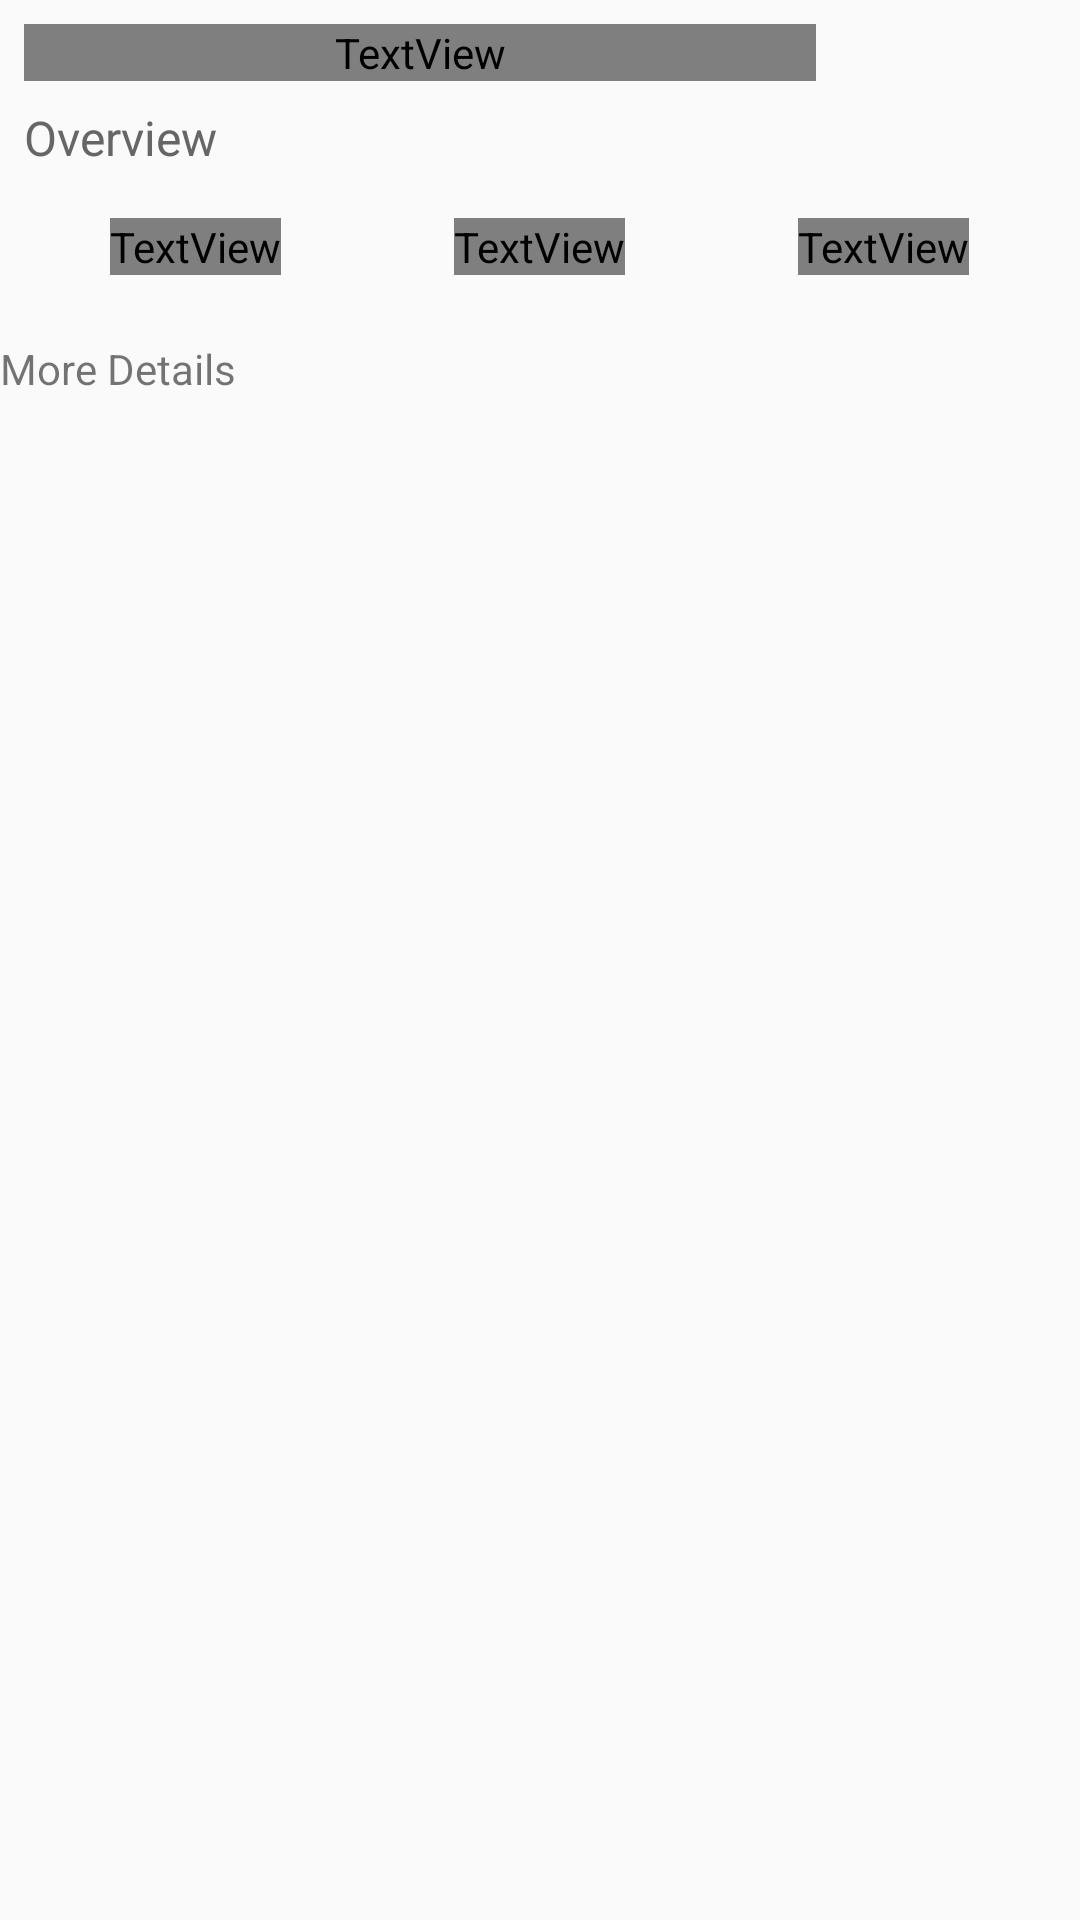

Android layout source for this screen:
<!-- AndroidManifest.xml: application theme AppTheme -->
<!-- res/layout/content_movie.xml -->
<?xml version="1.0" encoding="utf-8"?>
<androidx.core.widget.NestedScrollView
    xmlns:android="http://schemas.android.com/apk/res/android"
    xmlns:app="http://schemas.android.com/apk/res-auto"
    xmlns:tools="http://schemas.android.com/tools"
    android:layout_width="match_parent"
    android:layout_height="match_parent"
    app:layout_behavior="@string/appbar_scrolling_view_behavior"
    tools:context=".activities.MovieActivity"
    tools:showIn="@layout/activity_movie">

    <LinearLayout
        android:layout_width="match_parent"
        android:layout_height="wrap_content"
        android:orientation="vertical">

        <TextView
            android:layout_width="match_parent"
            android:layout_height="wrap_content"
            android:layout_marginTop="8dp"
            android:layout_marginStart="8dp"
            android:layout_marginEnd="88dp"
            android:textColor="@color/colorMainText"
            android:textSize="24sp"
            android:text="@string/information" />

        <TextView
            android:id="@+id/movie_overview_activity_item"
            android:layout_width="match_parent"
            android:layout_height="wrap_content"
            android:layout_marginTop="8dp"
            android:layout_marginStart="8dp"
            android:layout_marginEnd="8dp"
            android:textColor="@color/colorSecondaryText"
            android:textSize="16sp"
            android:text="@string/overview" />

        <androidx.recyclerview.widget.RecyclerView
            android:id="@+id/movie_genres_activity_item"
            android:layout_width="match_parent"
            android:layout_height="wrap_content"
            android:clipToPadding="false"
            android:padding="4dp" />

        <LinearLayout
            android:layout_width="match_parent"
            android:layout_height="wrap_content"
            android:layout_marginTop="8dp"
            android:layout_marginStart="8dp"
            android:layout_marginEnd="8dp"
            android:layout_gravity="center"
            android:orientation="horizontal"
            android:weightSum="3">

            <LinearLayout
                android:layout_width="0dp"
                android:layout_height="wrap_content"
                android:layout_weight="1"
                android:gravity="center"
                android:orientation="vertical">

                <TextView
                    android:layout_width="wrap_content"
                    android:layout_height="wrap_content"
                    android:textColor="@color/colorMainText"
                    android:textSize="16sp"
                    android:text="@string/rating" />

                <TextView
                    android:id="@+id/movie_rating_activity_item"
                    android:layout_width="wrap_content"
                    android:layout_height="wrap_content"
                    android:textColor="@color/colorSecondaryText"
                    android:textSize="16sp" />

            </LinearLayout>

            <LinearLayout
                android:layout_width="0dp"
                android:layout_height="wrap_content"
                android:layout_weight="1"
                android:gravity="center"
                android:orientation="vertical">

                <TextView
                    android:layout_width="wrap_content"
                    android:layout_height="wrap_content"
                    android:textColor="@color/colorMainText"
                    android:textSize="16sp"
                    android:text="@string/popularity" />

                <TextView
                    android:id="@+id/movie_popularity_activity_item"
                    android:layout_width="wrap_content"
                    android:layout_height="wrap_content"
                    android:textColor="@color/colorSecondaryText"
                    android:textSize="16sp" />

            </LinearLayout>

            <LinearLayout
                android:layout_width="0dp"
                android:layout_height="wrap_content"
                android:layout_weight="1"
                android:gravity="center"
                android:orientation="vertical">

                <TextView
                    android:layout_width="wrap_content"
                    android:layout_height="wrap_content"
                    android:textColor="@color/colorMainText"
                    android:textSize="16sp"
                    android:text="@string/votes" />

                <TextView
                    android:id="@+id/movie_votes_activity_item"
                    android:layout_width="wrap_content"
                    android:layout_height="wrap_content"
                    android:textColor="@color/colorSecondaryText"
                    android:textSize="16sp" />

            </LinearLayout>

        </LinearLayout>

        <LinearLayout
            android:layout_width="match_parent"
            android:layout_height="wrap_content"
            android:orientation="vertical">

            <TextView
                android:layout_width="match_parent"
                android:layout_height="wrap_content"
                android:text="@string/more_details" />

            <TextView
                android:id="@+id/movie_adult_activity_item"
                android:layout_width="wrap_content"
                android:layout_height="wrap_content" />

            <TextView
                android:id="@+id/movie_date_activity_item"
                android:layout_width="wrap_content"
                android:layout_height="wrap_content" />

        </LinearLayout>

    </LinearLayout>

</androidx.core.widget.NestedScrollView>
<!-- res/layout/activity_movie.xml (included above) -->
<?xml version="1.0" encoding="utf-8"?>
<androidx.coordinatorlayout.widget.CoordinatorLayout
    xmlns:android="http://schemas.android.com/apk/res/android"
    xmlns:app="http://schemas.android.com/apk/res-auto"
    xmlns:tools="http://schemas.android.com/tools"
    android:layout_width="match_parent"
    android:layout_height="match_parent"
    android:fitsSystemWindows="true"
    android:background="@color/colorWhiteSmoke"
    tools:context=".activities.MovieActivity">

    <com.google.android.material.appbar.AppBarLayout
        android:id="@+id/app_bar"
        android:layout_width="match_parent"
        android:layout_height="@dimen/app_bar_height"
        android:fitsSystemWindows="true"
        android:theme="@style/AppTheme.AppBarOverlay">

        <com.google.android.material.appbar.CollapsingToolbarLayout
            android:id="@+id/toolbar_layout"
            android:layout_width="match_parent"
            android:layout_height="match_parent"
            android:fitsSystemWindows="true"
            app:layout_scrollFlags="scroll|exitUntilCollapsed"
            app:contentScrim="?attr/colorPrimary"
            app:toolbarId="@+id/toolbar">

            <ImageView
                android:id="@+id/movie_poster_activity_item"
                android:layout_width="match_parent"
                android:layout_height="match_parent"
                android:scaleType="centerCrop"
                app:srcCompat="@drawable/ic_launcher_background" />

            <androidx.appcompat.widget.Toolbar
                android:id="@+id/toolbar"
                android:layout_width="match_parent"
                android:layout_height="?attr/actionBarSize"
                app:layout_collapseMode="pin"
                app:popupTheme="@style/AppTheme.PopupOverlay" />

        </com.google.android.material.appbar.CollapsingToolbarLayout>

    </com.google.android.material.appbar.AppBarLayout>

    <include layout="@layout/content_movie" />

    <com.google.android.material.floatingactionbutton.FloatingActionButton
        android:id="@+id/bookmark_movie_activity_item"
        android:layout_width="wrap_content"
        android:layout_height="wrap_content"
        android:layout_margin="@dimen/fab_margin"
        app:layout_anchor="@id/app_bar"
        app:layout_anchorGravity="bottom|end"
        app:srcCompat="@drawable/ic_bookmark_border_black_24dp" />

</androidx.coordinatorlayout.widget.CoordinatorLayout>
<!-- resources referenced by this layout -->
<resources>
  <color name="colorSecondaryText">#666666</color>
  <color name="colorWhiteSmoke">#F5F5F5</color>
  <dimen name="app_bar_height">400dp</dimen>
  <dimen name="fab_margin">16dp</dimen>
  <string name="information">Information</string>
  <string name="more_details">More Details</string>
  <string name="overview">Overview</string>
  <string name="popularity">Popularity</string>
  <string name="rating">Rating</string>
  <string name="votes">Votes</string>
  <style name="AppTheme.AppBarOverlay" parent="ThemeOverlay.AppCompat.Dark.ActionBar" />
  <style name="AppTheme.PopupOverlay" parent="ThemeOverlay.AppCompat.Light" />
  <style name="AppTheme" parent="Theme.AppCompat.Light.NoActionBar">
          
          <item name="colorPrimary">@color/colorPrimary</item>
          <item name="colorPrimaryDark">@color/colorPrimaryDark</item>
          <item name="colorAccent">@color/colorAccent</item>
      </style>
  <color name="colorPrimary">#CCF26723</color>
  <color name="colorPrimaryDark">#1d1d1d</color>
  <color name="colorAccent">#f26723</color>
</resources>
